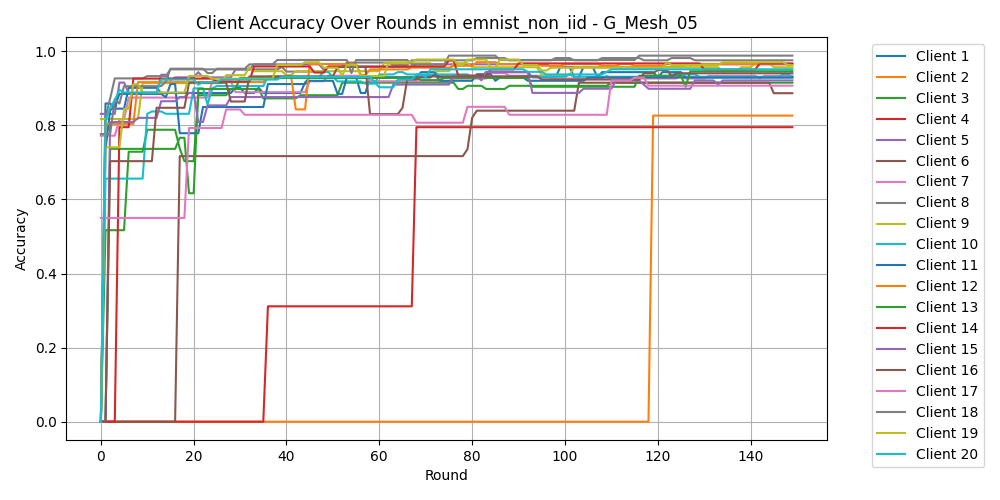

Source data for this figure (header and first rows):
Round, Client 1, Client 2, Client 3, Client 4, Client 5, Client 6, Client 7, Client 8, Client 9, Client 10, Client 11, Client 12, Client 13, Client 14, Client 15, Client 16, Client 17, Client 18, Client 19, Client 20
0, 0.0, 0.0, 0.0, 0.0, 0.831, 0.0, 0.7721, 0.0, 0.8172, 0.0, 0.0, 0.0, 0.0, 0.0, 0.0, 0.0, 0.55, 0.7765, 0.0, 0.0
1, 0.8592, 0.0, 0.5169, 0.0, 0.831, 0.0, 0.7721, 0.8232, 0.8172, 0.6562, 0.7345, 0.8039, 0.0, 0.0, 0.0, 0.0, 0.55, 0.7765, 0.7407, 0.8125
2, 0.8592, 0.0, 0.5169, 0.0, 0.831, 0.0, 0.7721, 0.872, 0.8172, 0.6562, 0.8407, 0.8039, 0.7365, 0.0, 0.809, 0.7034, 0.55, 0.7765, 0.7407, 0.8472
3, 0.8451, 0.0, 0.5169, 0.0, 0.831, 0.0, 0.7721, 0.9268, 0.8172, 0.6562, 0.8496, 0.8039, 0.7365, 0.0, 0.809, 0.7034, 0.55, 0.8706, 0.7407, 0.8681
4, 0.8451, 0.0, 0.5169, 0.0, 0.9155, 0.0, 0.8162, 0.9268, 0.8172, 0.6562, 0.885, 0.8039, 0.7365, 0.7951, 0.809, 0.7034, 0.55, 0.8588, 0.7407, 0.8958
5, 0.8451, 0.0, 0.5169, 0.0, 0.9155, 0.0, 0.8162, 0.9268, 0.8172, 0.6562, 0.885, 0.8039, 0.7365, 0.7951, 0.809, 0.7034, 0.55, 0.9059, 0.8444, 0.8889
6, 0.9014, 0.0, 0.7288, 0.0, 0.8873, 0.0, 0.875, 0.9268, 0.8172, 0.6562, 0.885, 0.8039, 0.7365, 0.7951, 0.809, 0.7034, 0.55, 0.9059, 0.8444, 0.8889
7, 0.9014, 0.0, 0.7288, 0.0, 0.8873, 0.0, 0.875, 0.9268, 0.8172, 0.6562, 0.885, 0.8039, 0.7365, 0.9262, 0.809, 0.7034, 0.55, 0.9059, 0.9111, 0.8889
8, 0.9014, 0.0, 0.7288, 0.0, 0.8873, 0.0, 0.875, 0.9268, 0.8172, 0.6562, 0.885, 0.9167, 0.7365, 0.9262, 0.8202, 0.7034, 0.55, 0.9059, 0.9111, 0.8889
9, 0.9014, 0.0, 0.7288, 0.0, 0.8873, 0.0, 0.875, 0.9268, 0.914, 0.6562, 0.885, 0.9167, 0.7365, 0.9262, 0.8202, 0.7034, 0.55, 0.9059, 0.8889, 0.8889
10, 0.9014, 0.0, 0.7881, 0.0, 0.8873, 0.0, 0.875, 0.9329, 0.914, 0.8313, 0.885, 0.9167, 0.7365, 0.9262, 0.8202, 0.7034, 0.55, 0.9059, 0.8889, 0.8889
11, 0.9014, 0.0, 0.7881, 0.0, 0.8873, 0.0, 0.875, 0.9329, 0.914, 0.8375, 0.885, 0.9167, 0.7365, 0.9262, 0.8202, 0.7034, 0.55, 0.9059, 0.8889, 0.8889
12, 0.9014, 0.0, 0.7881, 0.0, 0.8873, 0.0, 0.875, 0.9329, 0.914, 0.8375, 0.885, 0.9167, 0.7365, 0.9262, 0.8202, 0.8475, 0.55, 0.9059, 0.8889, 0.8889
13, 0.8873, 0.0, 0.7881, 0.0, 0.9366, 0.0, 0.875, 0.9329, 0.914, 0.8375, 0.885, 0.9167, 0.7365, 0.9262, 0.8652, 0.8475, 0.55, 0.9059, 0.8889, 0.9236
14, 0.8873, 0.0, 0.7881, 0.0, 0.9366, 0.0, 0.875, 0.9329, 0.914, 0.8313, 0.8761, 0.9167, 0.7365, 0.9262, 0.8652, 0.8475, 0.55, 0.9176, 0.8889, 0.9236
15, 0.8873, 0.0, 0.7881, 0.0, 0.9225, 0.0, 0.875, 0.9512, 0.914, 0.8313, 0.9115, 0.9167, 0.7365, 0.9262, 0.8652, 0.8475, 0.55, 0.9529, 0.8889, 0.9236
16, 0.8873, 0.0, 0.7881, 0.0, 0.9296, 0.0, 0.875, 0.9512, 0.914, 0.8313, 0.9115, 0.9167, 0.7365, 0.9262, 0.8652, 0.8475, 0.55, 0.9529, 0.8889, 0.9236
17, 0.8873, 0.0, 0.7373, 0.0, 0.9296, 0.717, 0.875, 0.9512, 0.914, 0.8313, 0.7788, 0.9167, 0.7665, 0.9262, 0.8764, 0.8475, 0.55, 0.9529, 0.8889, 0.9236
18, 0.8873, 0.0, 0.7034, 0.0, 0.9296, 0.717, 0.875, 0.9512, 0.914, 0.8313, 0.7788, 0.9167, 0.7665, 0.9262, 0.8764, 0.8475, 0.55, 0.9529, 0.8889, 0.9236
19, 0.8873, 0.0, 0.7034, 0.0, 0.9296, 0.717, 0.875, 0.9512, 0.914, 0.8313, 0.7788, 0.9167, 0.6168, 0.9262, 0.8876, 0.9153, 0.7929, 0.9529, 0.9333, 0.9236
20, 0.8873, 0.0, 0.7034, 0.0, 0.9296, 0.717, 0.875, 0.9512, 0.914, 0.9, 0.7788, 0.9167, 0.6168, 0.9262, 0.8876, 0.9153, 0.7929, 0.9529, 0.9333, 0.9236
21, 0.8873, 0.0, 0.8814, 0.0, 0.9437, 0.717, 0.875, 0.9512, 0.914, 0.9, 0.7788, 0.9167, 0.8982, 0.9262, 0.809, 0.9153, 0.7929, 0.9529, 0.9333, 0.9097
22, 0.8873, 0.0, 0.8814, 0.0, 0.9296, 0.717, 0.875, 0.9512, 0.914, 0.9, 0.8496, 0.9167, 0.8982, 0.9262, 0.809, 0.9153, 0.7929, 0.9529, 0.9333, 0.9167
23, 0.8873, 0.0, 0.8814, 0.0, 0.9296, 0.717, 0.875, 0.9512, 0.914, 0.8562, 0.8496, 0.9167, 0.8982, 0.9262, 0.8539, 0.9153, 0.7929, 0.9412, 0.9333, 0.9167
24, 0.8873, 0.0, 0.8814, 0.0, 0.9296, 0.717, 0.9191, 0.9512, 0.914, 0.9, 0.8496, 0.9167, 0.8982, 0.9262, 0.8539, 0.9153, 0.7929, 0.9412, 0.9259, 0.9167
25, 0.8873, 0.0, 0.8814, 0.0, 0.9296, 0.717, 0.9191, 0.9512, 0.914, 0.9062, 0.8496, 0.9167, 0.8982, 0.918, 0.8539, 0.9153, 0.7929, 0.9529, 0.9259, 0.9167
26, 0.8873, 0.0, 0.8814, 0.0, 0.9296, 0.717, 0.9191, 0.9512, 0.914, 0.9062, 0.8496, 0.9167, 0.8982, 0.918, 0.8539, 0.9153, 0.7929, 0.9529, 0.9259, 0.9236
27, 0.8873, 0.0, 0.8814, 0.0, 0.9296, 0.717, 0.9191, 0.9512, 0.9355, 0.9062, 0.8496, 0.9167, 0.8982, 0.918, 0.8539, 0.9153, 0.8429, 0.9529, 0.9259, 0.9236
28, 0.8873, 0.0, 0.8983, 0.0, 0.9296, 0.717, 0.9191, 0.9512, 0.9355, 0.9062, 0.8496, 0.9167, 0.8982, 0.918, 0.8764, 0.8644, 0.8429, 0.9529, 0.9259, 0.9236
29, 0.9014, 0.0, 0.8983, 0.0, 0.9507, 0.717, 0.8897, 0.9512, 0.9355, 0.9062, 0.8496, 0.9167, 0.8982, 0.918, 0.8764, 0.8644, 0.8429, 0.9529, 0.9259, 0.9236
30, 0.9014, 0.0, 0.8983, 0.0, 0.9507, 0.717, 0.8897, 0.9512, 0.9355, 0.9062, 0.8496, 0.9167, 0.9281, 0.918, 0.8764, 0.8644, 0.8429, 0.9529, 0.9259, 0.9236
31, 0.8873, 0.0, 0.8983, 0.0, 0.9507, 0.717, 0.8897, 0.9512, 0.9355, 0.9062, 0.8496, 0.9167, 0.9281, 0.918, 0.8764, 0.8644, 0.8286, 0.9529, 0.9259, 0.9236
32, 0.8873, 0.0, 0.8983, 0.0, 0.9507, 0.717, 0.8897, 0.9512, 0.957, 0.9062, 0.8496, 0.9167, 0.9281, 0.918, 0.8764, 0.9322, 0.8286, 0.9647, 0.9259, 0.9236
33, 0.8873, 0.0, 0.8983, 0.0, 0.9648, 0.717, 0.8897, 0.9512, 0.9462, 0.9062, 0.8496, 0.9167, 0.9281, 0.959, 0.8764, 0.9322, 0.8286, 0.9647, 0.9259, 0.9236
34, 0.9014, 0.0, 0.8983, 0.0, 0.9648, 0.717, 0.8897, 0.9512, 0.9462, 0.9062, 0.8496, 0.9167, 0.9281, 0.959, 0.8764, 0.9322, 0.8286, 0.9647, 0.9259, 0.9236
35, 0.8873, 0.0, 0.8729, 0.0, 0.9648, 0.717, 0.8897, 0.9512, 0.9462, 0.9062, 0.8496, 0.9167, 0.9281, 0.959, 0.8764, 0.9322, 0.8286, 0.9647, 0.9259, 0.9236
36, 0.8873, 0.0, 0.8729, 0.3115, 0.9648, 0.717, 0.8897, 0.9512, 0.9462, 0.9313, 0.9115, 0.9314, 0.9281, 0.959, 0.8764, 0.9322, 0.8286, 0.9647, 0.9259, 0.9236
37, 0.8873, 0.0, 0.8729, 0.3115, 0.9648, 0.717, 0.8897, 0.9512, 0.9462, 0.9313, 0.9115, 0.9314, 0.9281, 0.959, 0.8764, 0.9322, 0.8286, 0.9647, 0.9259, 0.9236
38, 0.8873, 0.0, 0.8729, 0.3115, 0.9648, 0.717, 0.8897, 0.9512, 0.9462, 0.9313, 0.9115, 0.9314, 0.9281, 0.959, 0.8764, 0.9322, 0.8286, 0.9765, 0.963, 0.9236
39, 0.8873, 0.0, 0.8729, 0.3115, 0.9648, 0.717, 0.8897, 0.9573, 0.9462, 0.9313, 0.9115, 0.9314, 0.9281, 0.959, 0.8764, 0.9322, 0.8286, 0.9765, 0.963, 0.9306
40, 0.8873, 0.0, 0.8729, 0.3115, 0.9648, 0.717, 0.8897, 0.9451, 0.9355, 0.9313, 0.9115, 0.9314, 0.9281, 0.959, 0.8764, 0.9322, 0.8286, 0.9765, 0.963, 0.9306
41, 0.8873, 0.0, 0.8729, 0.3115, 0.9648, 0.717, 0.8897, 0.9451, 0.9355, 0.9313, 0.9115, 0.9314, 0.9281, 0.959, 0.8764, 0.9322, 0.8286, 0.9765, 0.963, 0.9306
42, 0.8873, 0.0, 0.8729, 0.3115, 0.9648, 0.717, 0.8897, 0.9451, 0.9462, 0.9313, 0.9115, 0.8431, 0.9281, 0.959, 0.8764, 0.9322, 0.8286, 0.9765, 0.963, 0.9306
43, 0.8873, 0.0, 0.8814, 0.3115, 0.9648, 0.717, 0.8897, 0.9451, 0.9462, 0.9313, 0.9115, 0.8431, 0.9281, 0.959, 0.8764, 0.9322, 0.8286, 0.9765, 0.963, 0.9306
44, 0.9155, 0.0, 0.8814, 0.3115, 0.9648, 0.717, 0.8897, 0.9451, 0.9462, 0.9313, 0.9115, 0.8431, 0.9281, 0.959, 0.8764, 0.9322, 0.8286, 0.9765, 0.9704, 0.9306
45, 0.9296, 0.0, 0.8814, 0.3115, 0.9648, 0.717, 0.9191, 0.9451, 0.9462, 0.9313, 0.9204, 0.9657, 0.9281, 0.959, 0.8764, 0.9322, 0.8286, 0.9765, 0.9704, 0.9306
46, 0.9296, 0.0, 0.8814, 0.3115, 0.9648, 0.717, 0.9191, 0.9451, 0.9462, 0.9313, 0.9204, 0.9657, 0.9281, 0.9426, 0.8764, 0.9322, 0.8286, 0.9765, 0.9704, 0.9306
47, 0.9296, 0.0, 0.8814, 0.3115, 0.9648, 0.717, 0.9191, 0.9451, 0.9462, 0.9313, 0.9204, 0.9657, 0.9281, 0.9426, 0.8764, 0.9322, 0.8286, 0.9765, 0.9704, 0.9306
48, 0.9296, 0.0, 0.8814, 0.3115, 0.9507, 0.717, 0.9191, 0.9451, 0.9462, 0.9437, 0.9204, 0.9657, 0.9281, 0.9426, 0.8764, 0.9322, 0.8286, 0.9765, 0.9556, 0.9306
49, 0.9296, 0.0, 0.8814, 0.3115, 0.9577, 0.717, 0.9338, 0.9573, 0.9462, 0.9437, 0.9204, 0.9657, 0.9281, 0.959, 0.8764, 0.9322, 0.8286, 0.9765, 0.9556, 0.9306
50, 0.9296, 0.0, 0.8814, 0.3115, 0.9577, 0.717, 0.9338, 0.9573, 0.9462, 0.9313, 0.9204, 0.9657, 0.9281, 0.959, 0.8764, 0.9322, 0.8286, 0.9765, 0.9556, 0.9306
51, 0.9296, 0.0, 0.8814, 0.3115, 0.9577, 0.717, 0.9338, 0.9573, 0.9462, 0.9187, 0.885, 0.9657, 0.9281, 0.959, 0.8764, 0.9576, 0.8286, 0.9765, 0.9556, 0.9306
52, 0.9296, 0.0, 0.9153, 0.3115, 0.9577, 0.717, 0.9338, 0.9573, 0.9462, 0.9187, 0.885, 0.9657, 0.9281, 0.959, 0.8764, 0.9576, 0.8286, 0.9765, 0.9333, 0.9306
53, 0.9296, 0.0, 0.9153, 0.3115, 0.9577, 0.717, 0.9338, 0.9695, 0.9462, 0.9187, 0.9292, 0.9657, 0.9281, 0.959, 0.8764, 0.9576, 0.8286, 0.9765, 0.963, 0.9306
54, 0.9296, 0.0, 0.9153, 0.3115, 0.9577, 0.717, 0.9338, 0.9695, 0.9462, 0.9187, 0.9292, 0.9657, 0.9281, 0.959, 0.8764, 0.9576, 0.8286, 0.9412, 0.963, 0.9306
55, 0.9296, 0.0, 0.9153, 0.3115, 0.9577, 0.717, 0.9338, 0.9695, 0.9462, 0.9187, 0.9292, 0.9657, 0.9281, 0.959, 0.8764, 0.9576, 0.8286, 0.9765, 0.963, 0.9306
56, 0.8873, 0.0, 0.9153, 0.3115, 0.9577, 0.717, 0.9338, 0.9695, 0.9462, 0.9187, 0.9292, 0.9363, 0.9281, 0.959, 0.8764, 0.9576, 0.8286, 0.9765, 0.9333, 0.9306
57, 0.8873, 0.0, 0.9153, 0.3115, 0.9577, 0.717, 0.9338, 0.9695, 0.9462, 0.9125, 0.9292, 0.9363, 0.9281, 0.959, 0.8764, 0.9576, 0.8286, 0.9765, 0.9333, 0.9306
58, 0.9296, 0.0, 0.9153, 0.3115, 0.9577, 0.717, 0.9191, 0.9695, 0.9462, 0.9125, 0.9292, 0.951, 0.9281, 0.959, 0.8764, 0.8305, 0.8286, 0.9765, 0.9333, 0.9306
59, 0.9296, 0.0, 0.9153, 0.3115, 0.9577, 0.717, 0.9191, 0.9695, 0.9462, 0.9125, 0.9292, 0.951, 0.9281, 0.959, 0.8764, 0.8305, 0.8286, 0.9765, 0.9333, 0.9167
... 90 more rows
